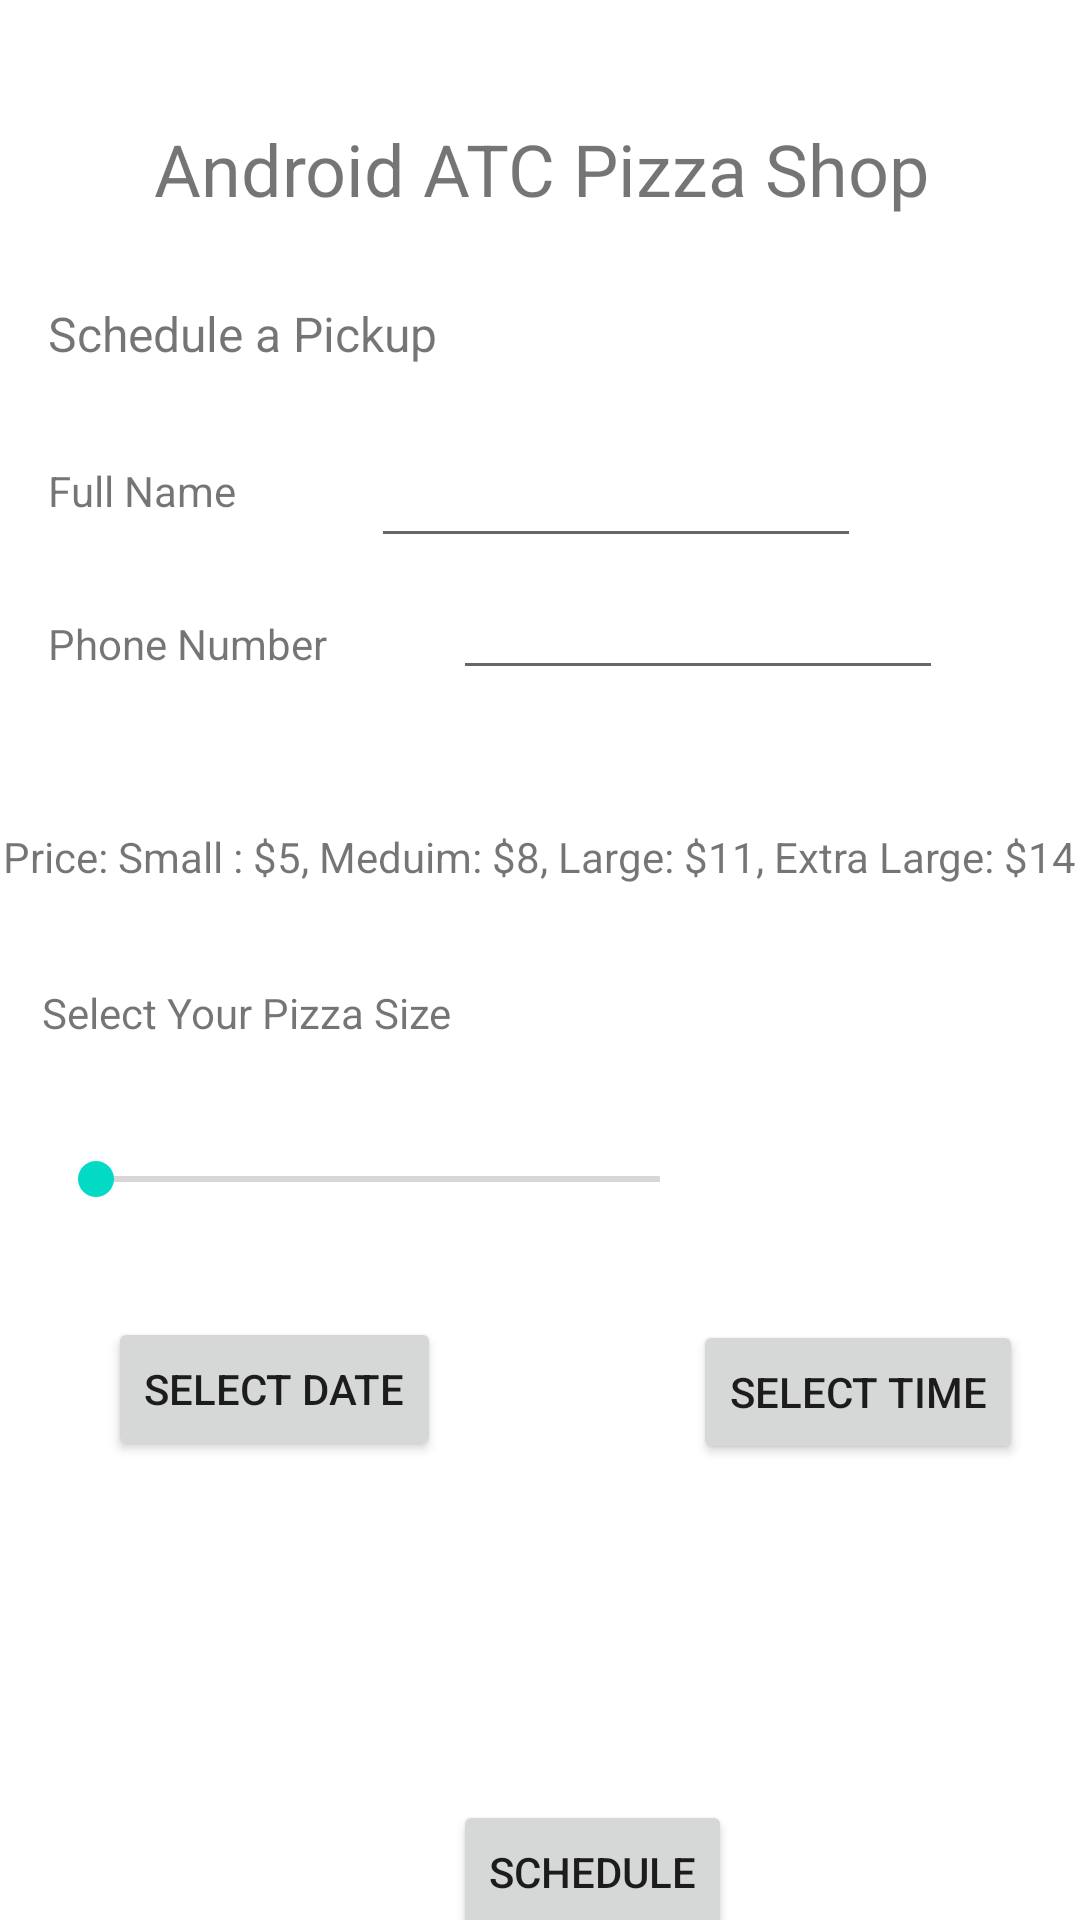

Write the Android layout XML for this screen, with the resource values it uses.
<!-- AndroidManifest.xml: application theme Theme.PizzaScheduleApp -->
<!-- res/layout/activity_main.xml -->
<?xml version="1.0" encoding="utf-8"?>
<androidx.constraintlayout.widget.ConstraintLayout xmlns:android="http://schemas.android.com/apk/res/android"
    xmlns:app="http://schemas.android.com/apk/res-auto"
    xmlns:tools="http://schemas.android.com/tools"
    android:layout_width="match_parent"
    android:layout_height="match_parent"
    tools:context=".MainActivity">

    <TextView
        android:id="@+id/textView"
        android:layout_width="wrap_content"
        android:layout_height="wrap_content"
        android:layout_marginStart="143dp"
        android:layout_marginTop="40dp"
        android:layout_marginEnd="118dp"
        android:fontFamily="sans-serif"
        android:text="Android ATC Pizza Shop"
        android:textSize="24sp"
        app:layout_constraintEnd_toEndOf="parent"
        app:layout_constraintHorizontal_bias="0.577"
        app:layout_constraintStart_toStartOf="parent"
        app:layout_constraintTop_toTopOf="parent" />

    <TextView
        android:id="@+id/textView2"
        android:layout_width="wrap_content"
        android:layout_height="wrap_content"
        android:layout_marginStart="16dp"
        android:layout_marginTop="28dp"
        android:text="Schedule a Pickup"
        android:textSize="16sp"
        app:layout_constraintStart_toStartOf="parent"
        app:layout_constraintTop_toBottomOf="@+id/textView" />

    <TextView
        android:id="@+id/textView3"
        android:layout_width="wrap_content"
        android:layout_height="wrap_content"
        android:layout_marginStart="16dp"
        android:layout_marginTop="32dp"
        android:text="Full Name"
        app:layout_constraintStart_toStartOf="parent"
        app:layout_constraintTop_toBottomOf="@+id/textView2" />

    <TextView
        android:id="@+id/textView4"
        android:layout_width="wrap_content"
        android:layout_height="wrap_content"
        android:layout_marginStart="16dp"
        android:layout_marginTop="32dp"
        android:text="Phone Number"
        app:layout_constraintStart_toStartOf="parent"
        app:layout_constraintTop_toBottomOf="@+id/textView3" />

    <EditText
        android:id="@+id/myFullName"
        android:layout_width="wrap_content"
        android:layout_height="wrap_content"
        android:layout_marginStart="47dp"
        android:layout_marginTop="28dp"
        android:layout_marginEnd="75dp"
        android:ems="10"
        android:inputType="textPersonName"
        android:textSize="14sp"
        app:layout_constraintEnd_toEndOf="parent"
        app:layout_constraintHorizontal_bias="0.565"
        app:layout_constraintStart_toEndOf="@+id/textView3"
        app:layout_constraintTop_toBottomOf="@+id/textView2" />

    <EditText
        android:id="@+id/myPhoneNumber"
        android:layout_width="wrap_content"
        android:layout_height="wrap_content"
        android:layout_marginStart="42dp"
        android:layout_marginTop="8dp"
        android:layout_marginEnd="95dp"
        android:ems="10"
        android:inputType="textPersonName"
        android:textSize="14sp"
        app:layout_constraintEnd_toEndOf="parent"
        app:layout_constraintHorizontal_bias="0.0"
        app:layout_constraintStart_toEndOf="@+id/textView4"
        app:layout_constraintTop_toBottomOf="@+id/myFullName" />

    <TextView
        android:id="@+id/textView5"
        android:layout_width="wrap_content"
        android:layout_height="wrap_content"
        android:layout_marginStart="20dp"
        android:layout_marginTop="104dp"
        android:layout_marginEnd="337dp"
        android:text="Select Your Pizza Size"
        app:layout_constraintEnd_toEndOf="parent"
        app:layout_constraintHorizontal_bias="0.047"
        app:layout_constraintStart_toStartOf="parent"
        app:layout_constraintTop_toBottomOf="@+id/textView4" />

    <Button
        android:id="@+id/timeBtn"
        android:layout_width="wrap_content"
        android:layout_height="wrap_content"
        android:layout_marginStart="73dp"
        android:layout_marginTop="440dp"
        android:text="Select Time"
        app:layout_constraintEnd_toEndOf="parent"
        app:layout_constraintHorizontal_bias="0.368"
        app:layout_constraintStart_toEndOf="@+id/dateBtn"
        app:layout_constraintTop_toTopOf="parent" />

    <Button
        android:id="@+id/dateBtn"
        android:layout_width="wrap_content"
        android:layout_height="wrap_content"
        android:layout_marginStart="36dp"
        android:layout_marginTop="36dp"
        android:text="Select Date"
        app:layout_constraintStart_toStartOf="parent"
        app:layout_constraintTop_toBottomOf="@+id/mySeekBar" />

    <SeekBar
        android:id="@+id/mySeekBar"
        android:layout_width="220dp"
        android:layout_height="20dp"
        android:layout_marginStart="16dp"
        android:layout_marginTop="36dp"
        android:layout_marginEnd="175dp"
        android:max="5"
        app:layout_constraintEnd_toEndOf="parent"
        app:layout_constraintHorizontal_bias="0.0"
        app:layout_constraintStart_toStartOf="parent"
        app:layout_constraintTop_toBottomOf="@+id/textView5" />

    <TextView
        android:id="@+id/myPizzaSize"
        android:layout_width="wrap_content"
        android:layout_height="wrap_content"
        android:layout_marginTop="384dp"
        app:layout_constraintEnd_toEndOf="parent"
        app:layout_constraintHorizontal_bias="0.588"
        app:layout_constraintStart_toEndOf="@+id/mySeekBar"
        app:layout_constraintTop_toTopOf="parent" />

    <TextView
        android:id="@+id/dateText"
        android:layout_width="wrap_content"
        android:layout_height="wrap_content"
        android:layout_marginStart="80dp"
        android:layout_marginTop="36dp"
        android:textSize="16sp"
        app:layout_constraintStart_toStartOf="parent"
        app:layout_constraintTop_toBottomOf="@+id/dateBtn" />

    <TextView
        android:id="@+id/timeText"
        android:layout_width="wrap_content"
        android:layout_height="wrap_content"
        android:layout_marginTop="40dp"
        android:textSize="16sp"
        app:layout_constraintEnd_toEndOf="parent"
        app:layout_constraintHorizontal_bias="0.648"
        app:layout_constraintStart_toEndOf="@+id/dateText"
        app:layout_constraintTop_toBottomOf="@+id/timeBtn" />

    <TextView
        android:id="@+id/textView9"
        android:layout_width="wrap_content"
        android:layout_height="wrap_content"
        android:layout_marginTop="52dp"
        android:text="Price: Small : $5, Meduim: $8, Large: $11, Extra Large: $14"
        app:layout_constraintEnd_toEndOf="parent"
        app:layout_constraintStart_toStartOf="parent"
        app:layout_constraintTop_toBottomOf="@+id/textView4" />

    <Button
        android:id="@+id/scheduleBtn"
        android:layout_width="wrap_content"
        android:layout_height="wrap_content"
        android:layout_marginStart="151dp"
        android:layout_marginTop="112dp"
        android:layout_marginEnd="166dp"
        android:text="Schedule"
        app:layout_constraintEnd_toEndOf="parent"
        app:layout_constraintHorizontal_bias="0.0"
        app:layout_constraintStart_toStartOf="parent"
        app:layout_constraintTop_toBottomOf="@+id/timeBtn" />
</androidx.constraintlayout.widget.ConstraintLayout>
<!-- resources referenced by this layout -->
<resources>
  <style name="Theme.PizzaScheduleApp" parent="Theme.MaterialComponents.DayNight.DarkActionBar">
          
          <item name="colorPrimary">@color/purple_500</item>
          <item name="colorPrimaryVariant">@color/purple_700</item>
          <item name="colorOnPrimary">@color/white</item>
          
          <item name="colorSecondary">@color/teal_200</item>
          <item name="colorSecondaryVariant">@color/teal_700</item>
          <item name="colorOnSecondary">@color/black</item>
          
          <item name="android:statusBarColor" tools:targetApi="l">?attr/colorPrimaryVariant</item>
          
      </style>
  <!-- not gathered from this repository: default colours our renderer supplied (Android Studio template values) -->
  <color name="purple_500">#FF6200EE</color>
  <color name="purple_700">#FF3700B3</color>
  <color name="teal_200">#FF03DAC5</color>
  <color name="teal_700">#FF018786</color>
  <color name="black">#FF000000</color>
  <color name="white">#FFFFFFFF</color>
</resources>
